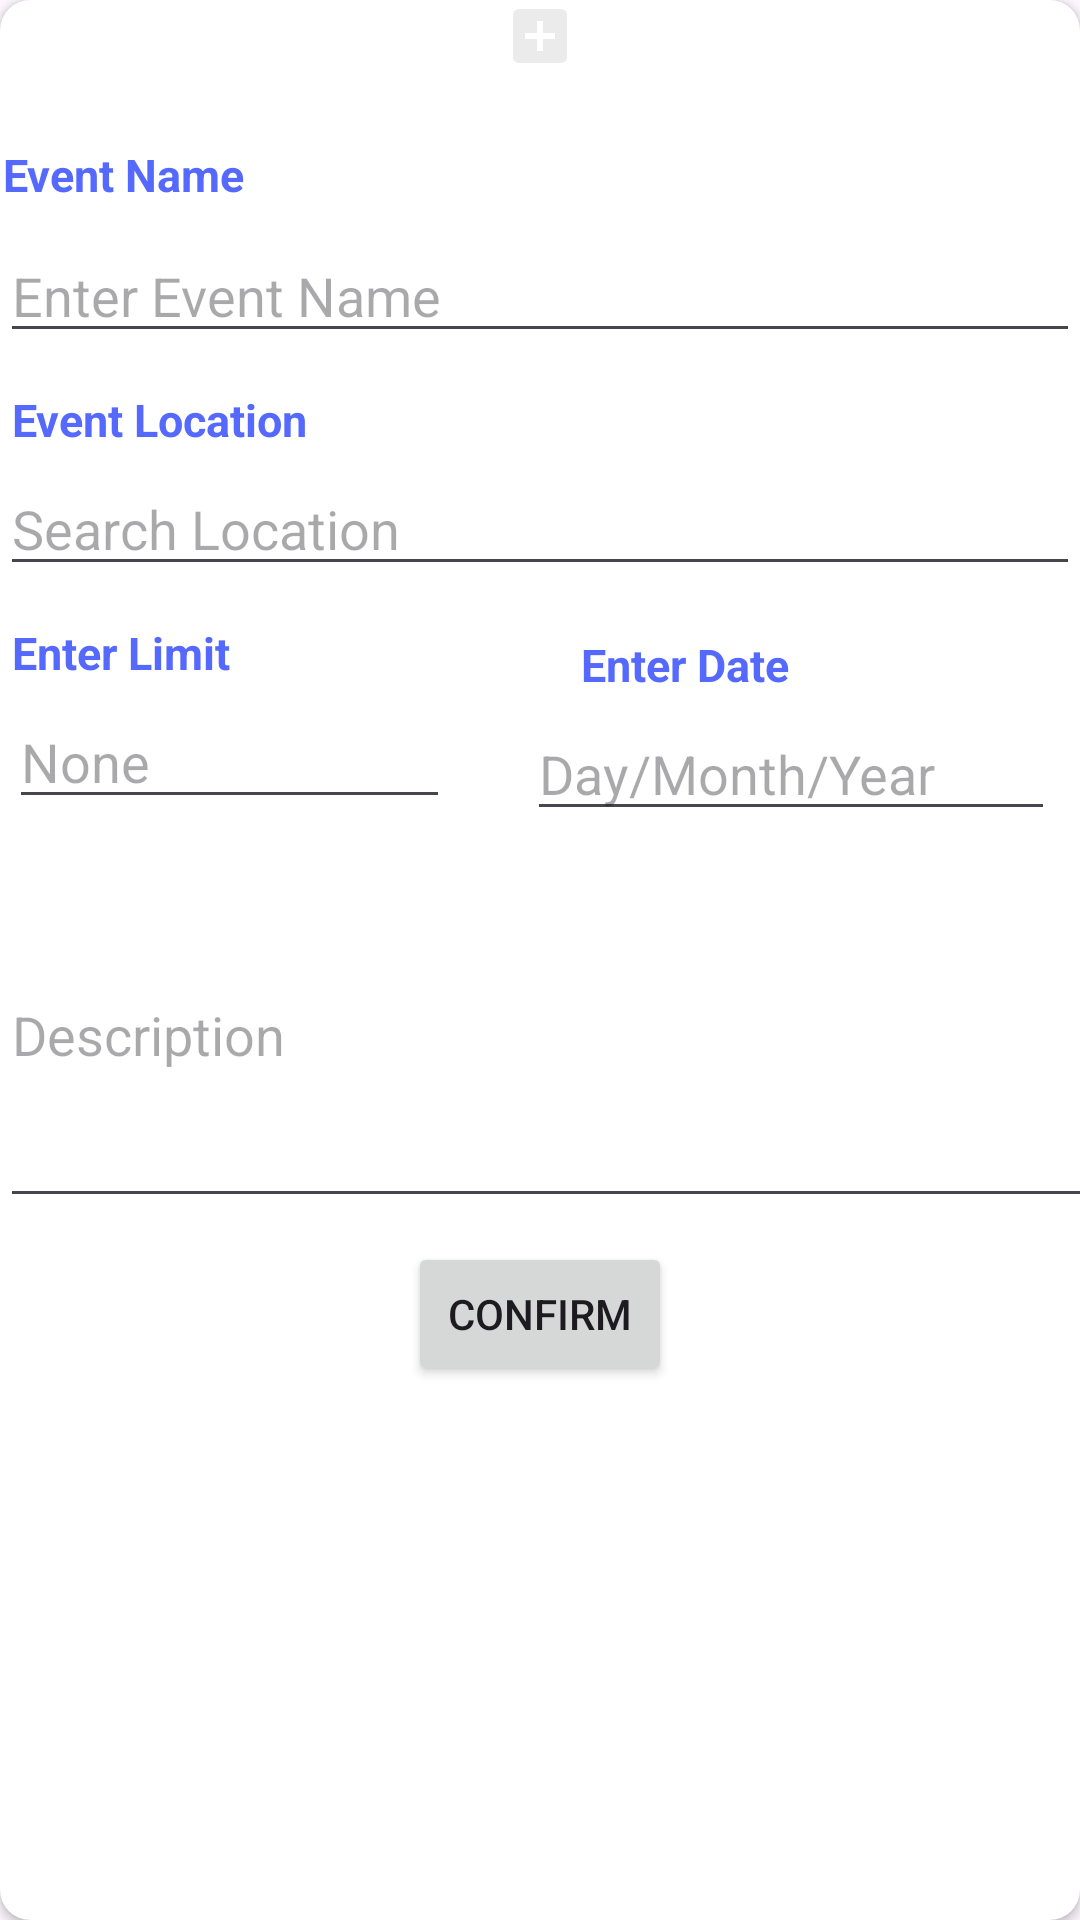

Write the Android layout XML for this screen, with the resource values it uses.
<!-- AndroidManifest.xml: application theme Theme.EventAppTest2 -->
<!-- res/layout/fragment_add_event.xml -->
<?xml version="1.0" encoding="utf-8"?>
<androidx.cardview.widget.CardView xmlns:android="http://schemas.android.com/apk/res/android"
    xmlns:app="http://schemas.android.com/apk/res-auto"
    xmlns:tools="http://schemas.android.com/tools"
    android:layout_width="match_parent"
    android:layout_height="wrap_content"
    android:layout_marginHorizontal="5dp"
    app:cardCornerRadius="10dp"
    app:cardElevation="2dp"
    android:layout_margin="4dp">

    <ScrollView
        android:layout_width="match_parent"
        android:layout_height="wrap_content">

        <LinearLayout
            android:layout_width="match_parent"
            android:layout_height="wrap_content"
            android:orientation="vertical">

            <FrameLayout
                android:layout_width="match_parent"
                android:layout_height="wrap_content">

                <ImageView
                    android:id="@+id/AddEventImage"
                    android:layout_width="wrap_content"
                    android:layout_height="wrap_content"
                    android:src="@drawable/image_placeholder"
                    android:layout_gravity="center"
                    android:scaleType="centerCrop"
                    android:adjustViewBounds="true"/>

                <ImageButton
                    android:id="@+id/addEventImageButton"
                    android:layout_width="wrap_content"
                    android:layout_height="wrap_content"
                    android:layout_gravity="center"
                    android:src="@drawable/ic_add_event"
                    android:background="@null"
                    android:contentDescription="add_image_description"/>

            </FrameLayout>

            <androidx.constraintlayout.widget.ConstraintLayout
                android:layout_width="match_parent"
                android:layout_height="wrap_content">

                <TextView
                    android:id="@+id/EventNameText"
                    android:layout_width="wrap_content"
                    android:layout_height="wrap_content"
                    android:layout_marginTop="24dp"
                    android:text="Event Name"
                    android:textColor="@color/purple"
                    android:textSize="15sp"
                    android:textStyle="bold"
                    app:layout_constraintEnd_toEndOf="parent"
                    app:layout_constraintHorizontal_bias="0.003"
                    app:layout_constraintStart_toStartOf="parent"
                    app:layout_constraintTop_toTopOf="parent" />

                <TextView
                    android:id="@+id/EventlocationText"
                    android:layout_width="wrap_content"
                    android:layout_height="wrap_content"
                    android:layout_marginStart="4dp"
                    android:layout_marginTop="12dp"
                    android:text="Event Location"
                    android:textColor="@color/purple"
                    android:textSize="15sp"
                    android:textStyle="bold"
                    app:layout_constraintStart_toStartOf="parent"
                    app:layout_constraintTop_toBottomOf="@+id/DescriptionText" />

                <TextView
                    android:id="@+id/LimitText"
                    android:layout_width="wrap_content"
                    android:layout_height="wrap_content"
                    android:layout_marginStart="4dp"
                    android:layout_marginTop="12dp"
                    android:text="Enter Limit"
                    android:textColor="@color/purple"
                    android:textSize="15sp"
                    android:textStyle="bold"
                    app:layout_constraintStart_toStartOf="parent"
                    app:layout_constraintTop_toBottomOf="@+id/add_location" />

                <TextView
                    android:id="@+id/DateText"
                    android:layout_width="wrap_content"
                    android:layout_height="wrap_content"
                    android:layout_marginTop="16dp"
                    android:text="Enter Date"
                    android:textColor="@color/purple"
                    android:textSize="15sp"
                    android:textStyle="bold"
                    app:layout_constraintEnd_toEndOf="parent"
                    app:layout_constraintHorizontal_bias="0.546"
                    app:layout_constraintStart_toEndOf="@+id/LimitText"
                    app:layout_constraintTop_toBottomOf="@+id/add_location" />

                <EditText
                    android:id="@+id/DescriptionText"
                    android:layout_width="match_parent"
                    android:layout_height="wrap_content"
                    android:layout_marginTop="8dp"
                    android:hint="Enter Event Name"
                    app:layout_constraintEnd_toEndOf="parent"
                    app:layout_constraintHorizontal_bias="0.0"
                    app:layout_constraintStart_toStartOf="parent"
                    app:layout_constraintTop_toBottomOf="@+id/EventNameText" />

                <EditText
                    android:id="@+id/add_location"
                    android:layout_width="match_parent"
                    android:layout_height="wrap_content"
                    android:layout_marginTop="4dp"
                    android:hint="Search Location"
                    app:layout_constraintEnd_toEndOf="parent"
                    app:layout_constraintHorizontal_bias="0.0"
                    app:layout_constraintStart_toStartOf="parent"
                    app:layout_constraintTop_toBottomOf="@+id/EventlocationText" />

                <EditText
                    android:id="@+id/add_attendee_limit"
                    android:layout_width="147dp"
                    android:layout_height="wrap_content"
                    android:layout_marginStart="3dp"
                    android:layout_marginTop="4dp"
                    android:inputType="number"
                    android:hint="None"
                    app:layout_constraintStart_toStartOf="parent"
                    app:layout_constraintTop_toBottomOf="@+id/LimitText" />

                <EditText
                    android:id="@+id/addEventDate"
                    android:layout_width="176dp"
                    android:layout_height="wrap_content"
                    android:layout_marginStart="6dp"
                    android:layout_marginTop="4dp"
                    android:layout_marginEnd="3dp"
                    android:inputType="date"
                    android:hint="Day/Month/Year"
                    app:layout_constraintEnd_toEndOf="parent"
                    app:layout_constraintHorizontal_bias="0.781"
                    app:layout_constraintStart_toEndOf="@+id/add_attendee_limit"
                    app:layout_constraintTop_toBottomOf="@+id/DateText" />

                <EditText
                    android:id="@+id/AddEventDescription"
                    android:layout_width="393dp"
                    android:layout_height="125dp"
                    android:layout_marginTop="8dp"
                    android:hint="Description"
                    android:layout_marginRight="5dp"
                    app:layout_constraintEnd_toEndOf="parent"
                    app:layout_constraintHorizontal_bias="0.0"
                    app:layout_constraintStart_toStartOf="parent"
                    app:layout_constraintTop_toBottomOf="@+id/add_attendee_limit" />

                <Button
                    android:id="@+id/AddEventconfirmButton"
                    android:layout_width="wrap_content"
                    android:layout_height="wrap_content"
                    android:layout_marginTop="8dp"
                    android:text="Confirm"
                    app:layout_constraintBottom_toBottomOf="parent"
                    app:layout_constraintEnd_toEndOf="parent"
                    app:layout_constraintStart_toStartOf="parent"
                    app:layout_constraintTop_toBottomOf="@+id/AddEventDescription"
                    app:layout_constraintVertical_bias="1.0" />

            </androidx.constraintlayout.widget.ConstraintLayout>

        </LinearLayout>
    </ScrollView>

</androidx.cardview.widget.CardView>
<!-- resources referenced by this layout -->
<resources>
  <color name="purple">#5669FF</color>
  <!-- drawable ic_add_event (drawable-anydpi) -->
  <vector xmlns:android="http://schemas.android.com/apk/res/android"
      android:width="24dp"
      android:height="24dp"
      android:viewportWidth="24"
      android:viewportHeight="24"
      android:tint="#E6E6E6"
      android:alpha="0.8">
    <path
        android:fillColor="@android:color/white"
        android:pathData="M19,3L5,3c-1.11,0 -2,0.9 -2,2v14c0,1.1 0.89,2 2,2h14c1.1,0 2,-0.9 2,-2L21,5c0,-1.1 -0.9,-2 -2,-2zM17,13h-4v4h-2v-4L7,13v-2h4L11,7h2v4h4v2z"/>
  </vector>
  <style name="Theme.EventAppTest2" parent="Base.Theme.EventAppTest2" />
  <style name="Base.Theme.EventAppTest2" parent="Theme.Material3.DayNight.NoActionBar">
          
          
      </style>
</resources>
